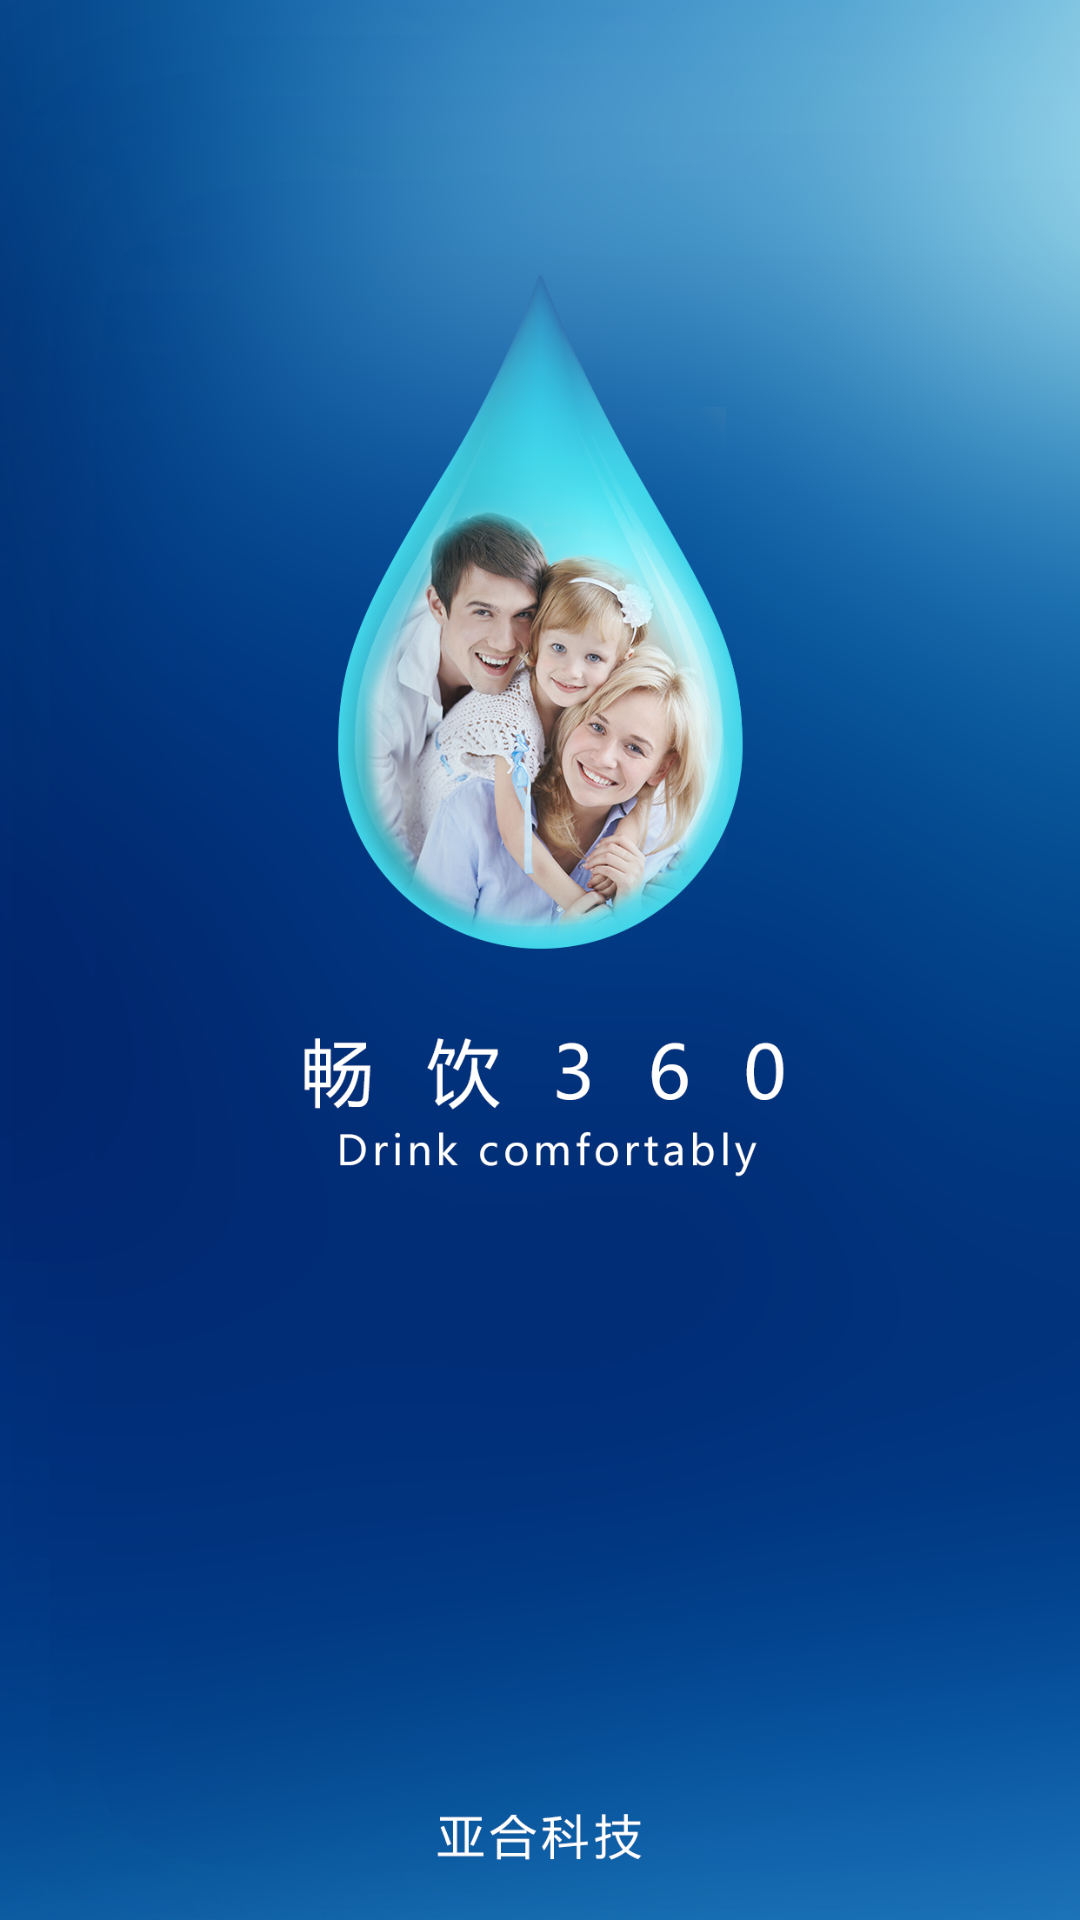

This screen was rendered from an Android layout file. Write that file and the resources it references.
<!-- AndroidManifest.xml: application theme Theme.AppCompat.NoActionBar -->
<!-- res/layout/activity_buffer.xml -->
<?xml version="1.0" encoding="utf-8"?>
<LinearLayout xmlns:android="http://schemas.android.com/apk/res/android"
    android:orientation="vertical" android:layout_width="match_parent"
    android:layout_height="match_parent">

    <ImageView
        android:layout_width="match_parent"
        android:layout_height="match_parent"
        android:background="@mipmap/qidongye"/>
</LinearLayout>
<!-- resources referenced by this layout -->
<resources>
  <!-- mipmap qidongye: png bitmap (mipmap-hdpi, 725633 bytes) -->
</resources>
